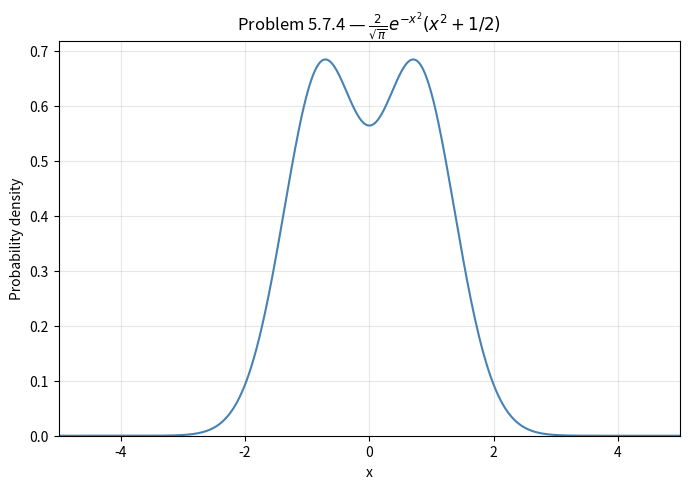

This chart was generated by the following Python code:
import numpy as np
import matplotlib.pyplot as plt

x = np.linspace(-5, 5, 500)

f = (2 / np.sqrt(np.pi)) * np.exp(-x**2) * (x**2 + 1/2)

fig, ax = plt.subplots(figsize=(7, 5))
ax.plot(x, f, color="steelblue")
ax.set_xlabel("x")
ax.set_ylabel("Probability density")
ax.set_title(r"Problem 5.7.4 — $\frac{2}{\sqrt{\pi}}e^{-x^2}(x^2+1/2)$")
ax.set_xlim(-5, 5)
ax.set_ylim(bottom=0)
ax.grid(True, alpha=0.3)

plt.tight_layout()
plt.savefig("prob5.7.4_density.png", dpi=150, bbox_inches="tight")
plt.show()
print("Saved prob5.7.4_density.png")
